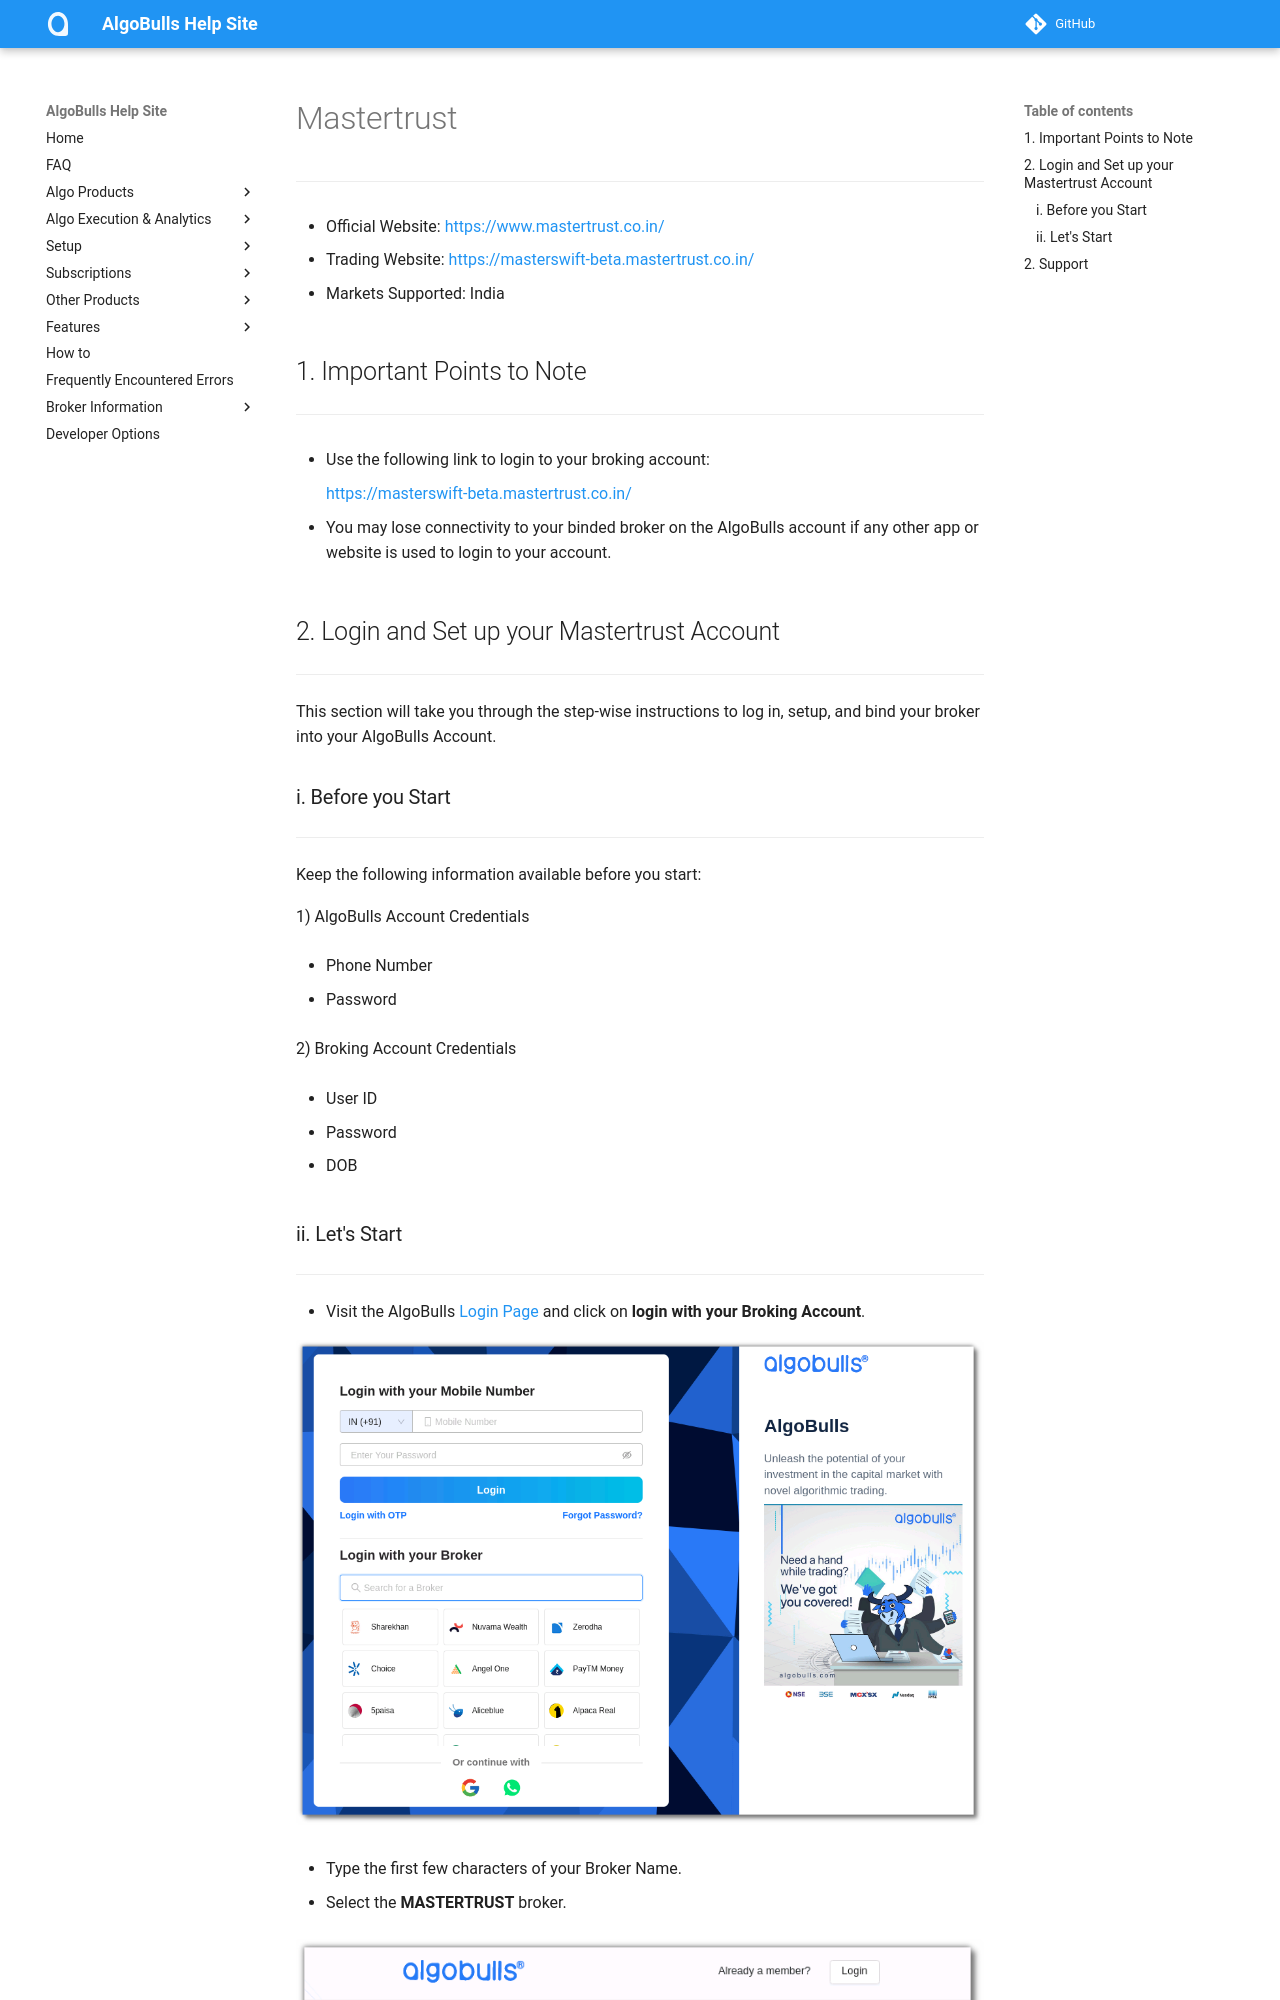

repository: algobulls/algobulls_help_site · page: broker/mastertrust.html · generator: mkdocs

# Mastertrust
---

* Official Website: [https://www.mastertrust.co.in/](https://www.mastertrust.co.in/)

* Trading Website: [https://masterswift-beta.mastertrust.co.in/](https://masterswift-beta.mastertrust.co.in/)

* Markets Supported: India

## 1. Important Points to Note
---
* Use the following link to login to your broking account: 
    
    [https://masterswift-beta.mastertrust.co.in/](https://masterswift-beta.mastertrust.co.in/)

* You may lose connectivity to your binded broker on the AlgoBulls account if any other app or website is used to login to your account.

## 2. Login and Set up your Mastertrust Account 
---
This section will take you through the step-wise instructions to log in, setup, and bind your broker into your AlgoBulls Account.

### i. Before you Start
---
Keep the following information available before you start:

1) AlgoBulls Account Credentials

* Phone Number

* Password

2) Broking Account Credentials

* User ID

* Password

* DOB
